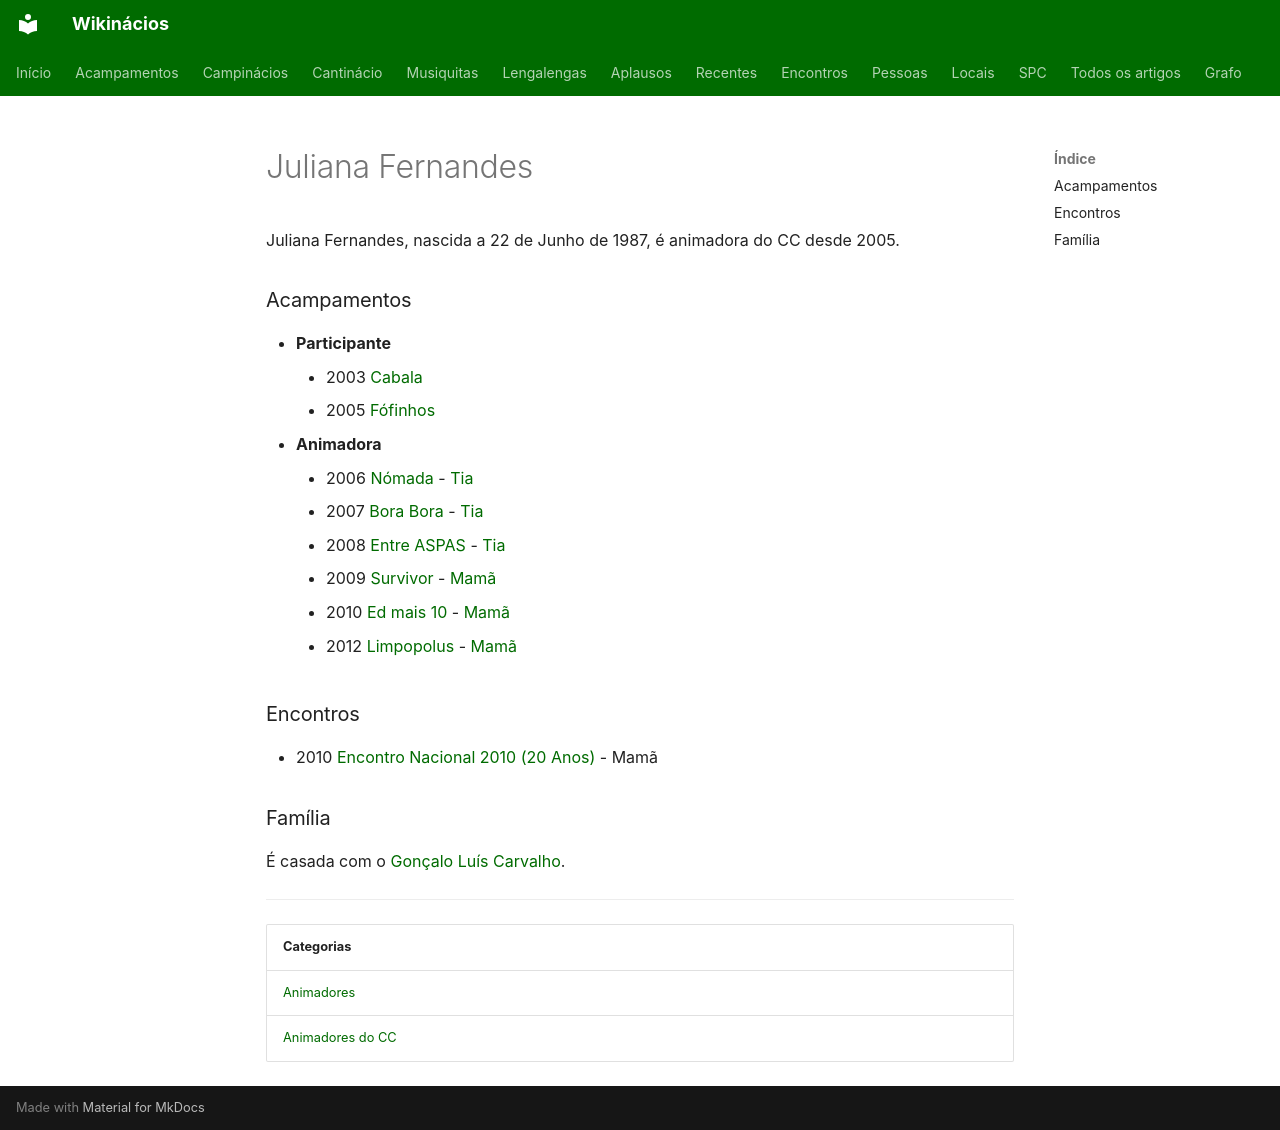

repository: neteinstein/Campinacios · page: Pessoas/J/Juliana Fernandes.html · generator: mkdocs

# Juliana Fernandes

Juliana Fernandes, nascida a 22 de Junho de 1987, é animadora do CC desde 2005.

### Acampamentos

- **Participante**
    - 2003 [Cabala](../../Acampamentos/2003/Cabala.md)
    - 2005 [Fófinhos](../../Acampamentos/2005/F%C3%B3finhos.md)
- **Animadora**
    - 2006 [Nómada](../../Acampamentos/2006/N%C3%B3mada.md) - [Tia](../../Cargos/Tio.md)
    - 2007 [Bora Bora](../../Acampamentos/2007/Bora%20Bora.md) - [Tia](../../Cargos/Tio.md)
    - 2008 [Entre ASPAS](../../Acampamentos/2008/Entre%20ASPAS.md) - [Tia](../../Cargos/Tio.md)
    - 2009 [Survivor](../../Acampamentos/2009/Survivor.md) - [Mamã](../../Cargos/Mam%C3%A3.md)
    - 2010 [Ed mais 10](../../Acampamentos/2010/Ed%20mais%2010.md) - [Mamã](../../Cargos/Mam%C3%A3.md)
    - 2012 [Limpopolus](../../Acampamentos/2012/Limpopolus.md) - [Mamã](../../Cargos/Mam%C3%A3.md)

### Encontros

- 2010 [Encontro Nacional 2010 (20 Anos)](../../Encontros/Encontro%20Nacional%202010%20%2820%20Anos%29.md) - Mamã

### Família

É casada com o [Gonçalo Luís Carvalho](../G/Gon%C3%A7alo%20Lu%C3%ADs%20Carvalho.md).

---

| Categorias |
| --- |
| [Animadores](../../Categorias/Animadores.md) |
| [Animadores do CC](../../Categorias/Animadores%20do%20CC.md) |
